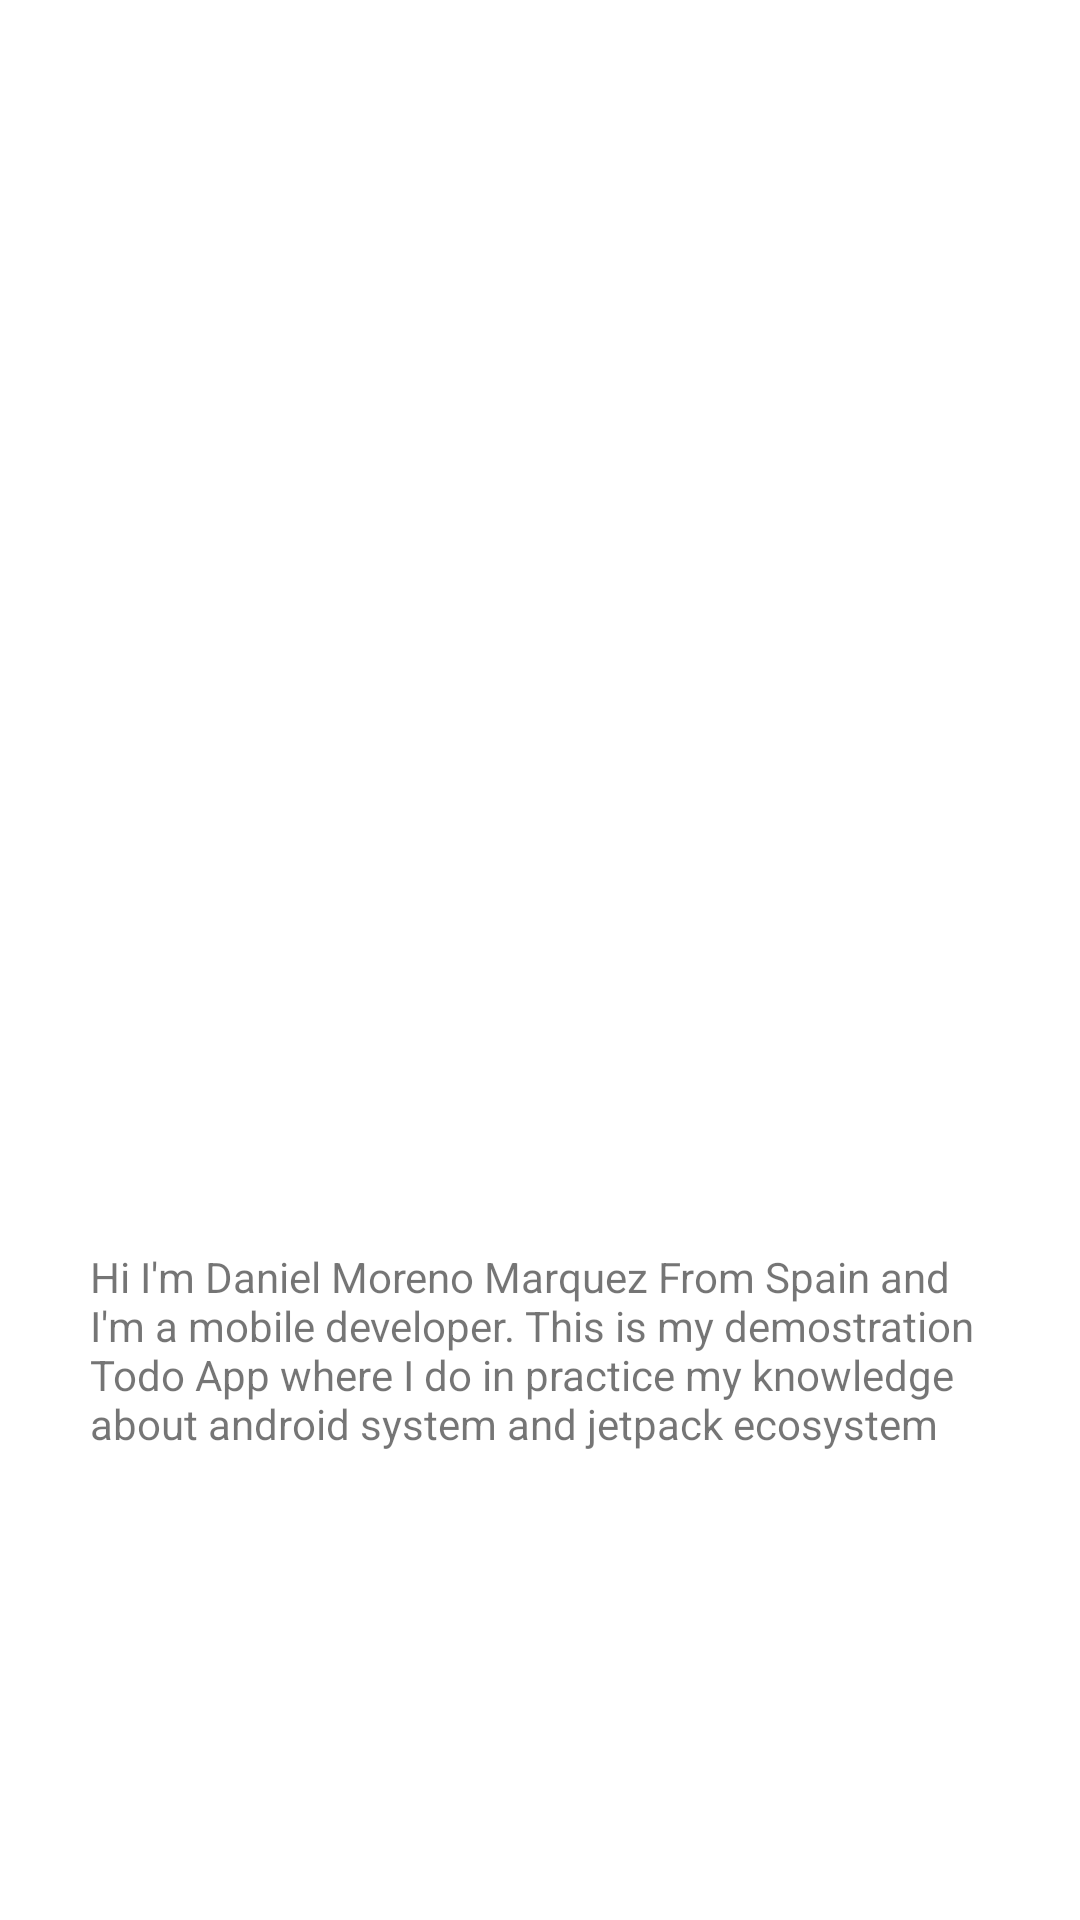

Android layout source for this screen:
<!-- AndroidManifest.xml: application theme Theme.TodoApp -->
<!-- res/layout/fragment_about.xml -->
<?xml version="1.0" encoding="utf-8"?>
<ScrollView xmlns:android="http://schemas.android.com/apk/res/android"
    xmlns:app="http://schemas.android.com/apk/res-auto"
    xmlns:tools="http://schemas.android.com/tools"
    android:layout_width="match_parent"
    android:layout_height="match_parent" >

   <androidx.constraintlayout.widget.ConstraintLayout
       android:layout_width="match_parent"
       android:layout_height="match_parent"
       tools:context="fragments.FragmentAbout">

      <ImageView
          android:id="@+id/image_dmm"
          android:layout_width="300dp"
          android:layout_height="300dp"
          app:layout_constraintStart_toStartOf="parent"
          app:layout_constraintEnd_toEndOf="parent"
          app:layout_constraintTop_toTopOf="parent"
          android:layout_marginTop="100dp"
          android:src="@drawable/danielmoreno"/>

      <TextView
         android:id="@+id/item_description_myself"
          android:layout_width="300dp"
          android:layout_height="wrap_content"
          app:layout_constraintTop_toBottomOf="@+id/image_dmm"
          app:layout_constraintStart_toStartOf="@+id/image_dmm"
          app:layout_constraintEnd_toEndOf="@+id/image_dmm"
          android:layout_marginTop="16dp"
          android:text="Hi I'm Daniel Moreno Marquez From Spain and I'm a mobile developer. This is my demostration Todo App where I do in practice my knowledge about android system and jetpack ecosystem "/>

   </androidx.constraintlayout.widget.ConstraintLayout>

</ScrollView>
<!-- resources referenced by this layout -->
<resources>
  <style name="Theme.TodoApp" parent="Theme.MaterialComponents.DayNight.DarkActionBar">
          
          <item name="colorPrimary">@color/purple_500</item>
          <item name="colorPrimaryVariant">@color/purple_700</item>
          <item name="colorOnPrimary">@color/white</item>
          
          <item name="colorSecondary">@color/teal_200</item>
          <item name="colorSecondaryVariant">@color/teal_700</item>
          <item name="colorOnSecondary">@color/black</item>
          
          <item name="android:statusBarColor" tools:targetApi="l">?attr/colorPrimaryVariant</item>
          
  
          
          <item name="textInputStyle">@style/Widget.MaterialComponents.TextInputLayout.OutlinedBox</item>
      </style>
  <color name="purple_500">#FF6200EE</color>
  <color name="purple_700">#FF3700B3</color>
  <color name="white">#FFFFFFFF</color>
  <color name="teal_200">#FF03DAC5</color>
  <color name="teal_700">#FF018786</color>
  <color name="black">#FF000000</color>
</resources>
